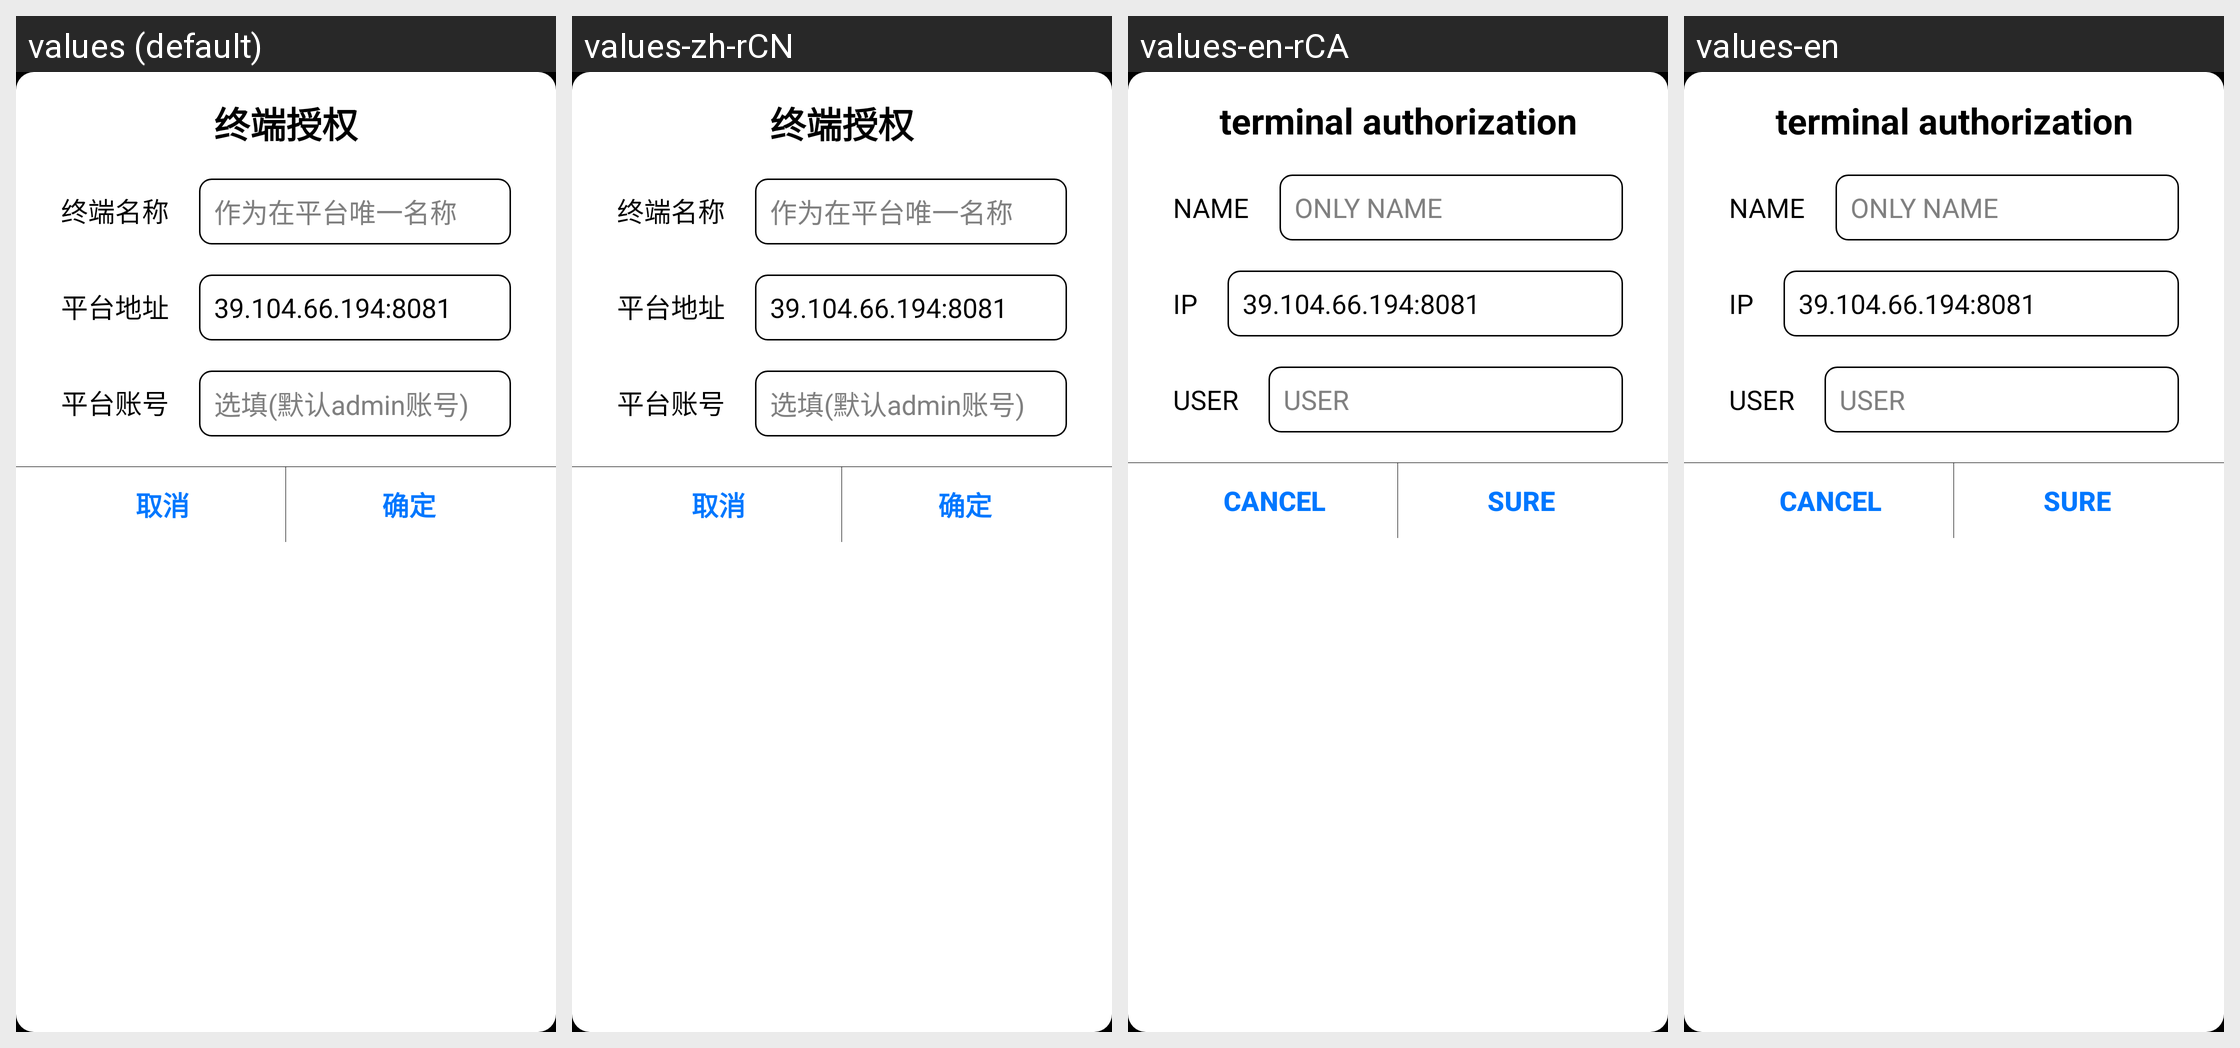

The Android screen above is rendered under several locales of the same app. Produce the string resources it draws, with the default and per-locale values.
Android screen res/layout/dlg_authorization.xml rendered under 4 locales, left to right: values (default), values-zh-rCN, values-en-rCA, values-en. Device: Nexus 5 (rendered at 1080×1920; each locale shown at half size, 540×960, under a caption strip naming it); theme AppTheme.
Other locales in the repository, not shown: values-ko-rKR.
Strings drawn on this screen, with the default value and each locale's value (text and hints the layout hard-codes, and strings that could not be matched under every locale, appear in the picture but are not listed):

main_dlg_terminal_authorization
  values: 终端授权
  values-zh-rCN: 终端授权  [not translated; the default value is used]
  values-en-rCA: terminal authorization
  values-en: terminal authorization

main_dlg_author_ip
  values: 平台地址
  values-zh-rCN: 平台地址  [not translated; the default value is used]
  values-en-rCA: IP
  values-en: IP

main_dlg_author_ip_vluae
  values: 39.104.66.194:8081
  values-zh-rCN: 39.104.66.194:8081  [not translated; the default value is used]
  values-en-rCA: 39.104.66.194:8081
  values-en: 39.104.66.194:8081
